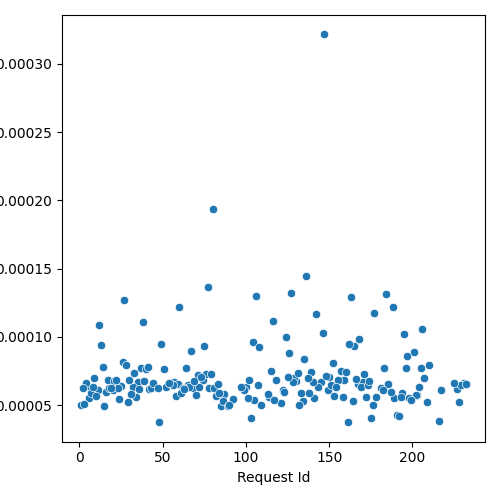

The file beside this chart, header and first rows:
Request Id, prefill_time_execution_plus_preemption_n…
5, 6.431312516452782e-05
15, 4.938885634365e-05
11, 6.125535063290213e-05
6, 5.498099267916722e-05
29, 5.235072373849994e-05
27, 0.000127
34, 5.564944907182324e-05
25, 6.422812936332482e-05
16, 5.9544629730024295e-05
37, 7.750113061727842e-05
4, 6.58110618454504e-05
9, 6.994879151844366e-05
26, 8.181486644114214e-05
14, 7.7547240021666e-05
45, 6.29504636515509e-05
17, 6.847347948668234e-05
35, 6.653126622696348e-05
7, 5.877706186784388e-05
42, 6.144720770297623e-05
38, 0.0001111
20, 6.0674368787972656e-05
2, 6.214207496011144e-05
8, 6.314806920832592e-05
43, 6.222615388034732e-05
1, 4.990017363609863e-05
12, 0.0001084
21, 6.734180007223766e-05
33, 7.365128468411904e-05
58, 5.653610440008045e-05
32, 6.350701975333272e-05
23, 6.221998989991317e-05
44, 6.595075986456236e-05
18, 6.248154786380624e-05
68, 6.229846527725027e-05
64, 7.732525986522859e-05
74, 6.867317649004325e-05
57, 6.688130313728047e-05
22, 6.827889136509495e-05
13, 9.41845261822558e-05
10, 5.6386518046168685e-05
36, 6.169485090946509e-05
53, 6.513636931087892e-05
85, 4.955407027976744e-05
80, 0.000194
48, 3.74374385316137e-05
65, 6.492646752736191e-05
66, 6.30987953400466e-05
40, 7.604496361703722e-05
30, 6.816751229122409e-05
39, 6.778803458897797e-05
3, 5.092104953096333e-05
31, 5.840858082581258e-05
72, 6.307727913767885e-05
41, 7.79087925577534e-05
59, 6.533422601081517e-05
76, 7.254970772410908e-05
52, 6.307494318037335e-05
62, 6.262675655775814e-05
55, 6.572704191451299e-05
67, 8.978313510745415e-05
... 136 more rows
